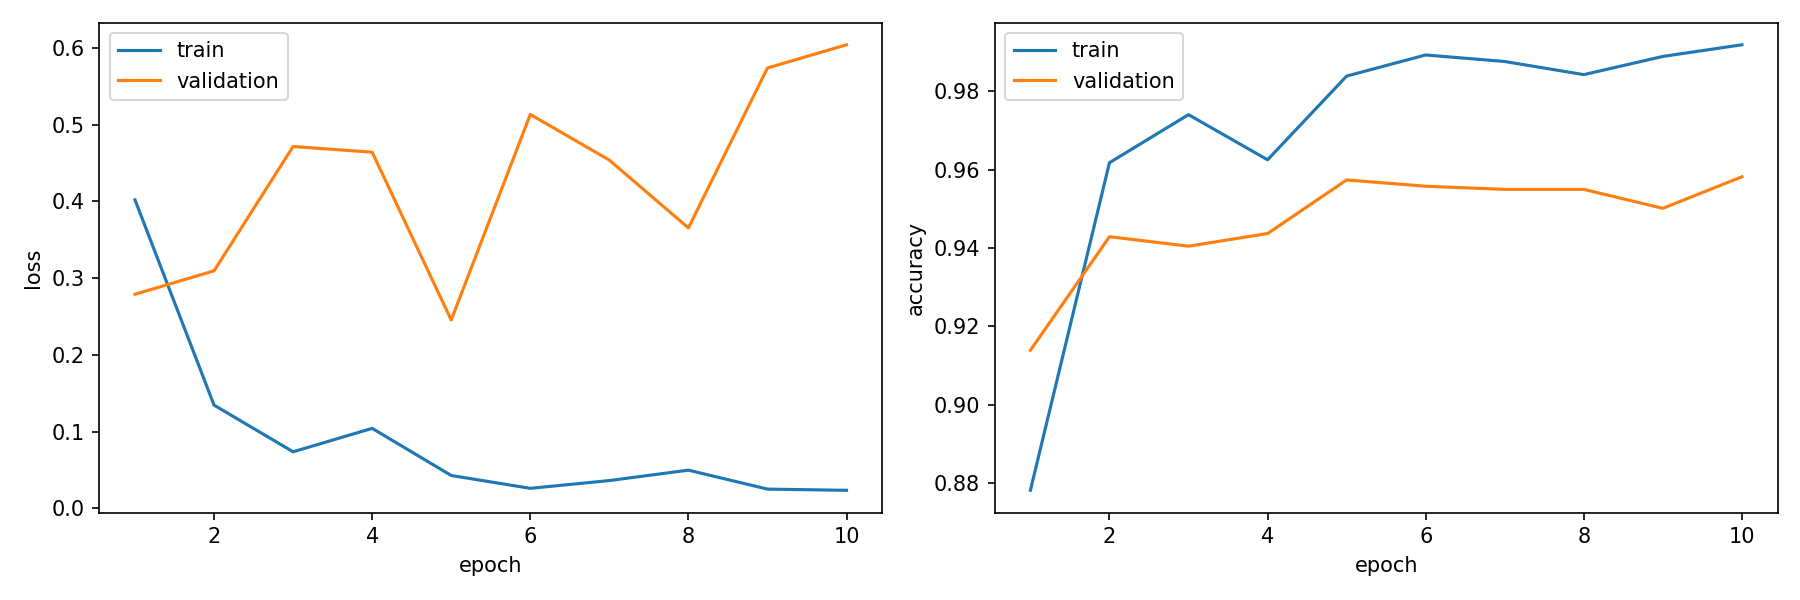

Values plotted in this chart, from the file beside it:
epoch, train_loss, train_accuracy, validation_loss, validation_accuracy, is_best_epoch
1, 0.402, 0.8782, 0.279, 0.9139, False
2, 0.1345, 0.9618, 0.3095, 0.9429, False
3, 0.07364, 0.974, 0.4716, 0.9405, False
4, 0.1042, 0.9625, 0.4642, 0.9437, False
5, 0.04275, 0.9838, 0.2454, 0.9574, True
6, 0.026, 0.9892, 0.5134, 0.9558, False
7, 0.03613, 0.9876, 0.4538, 0.9549, False
8, 0.04971, 0.9842, 0.3655, 0.9549, False
9, 0.025, 0.9889, 0.5739, 0.9501, False
10, 0.02343, 0.9918, 0.6042, 0.9582, False
